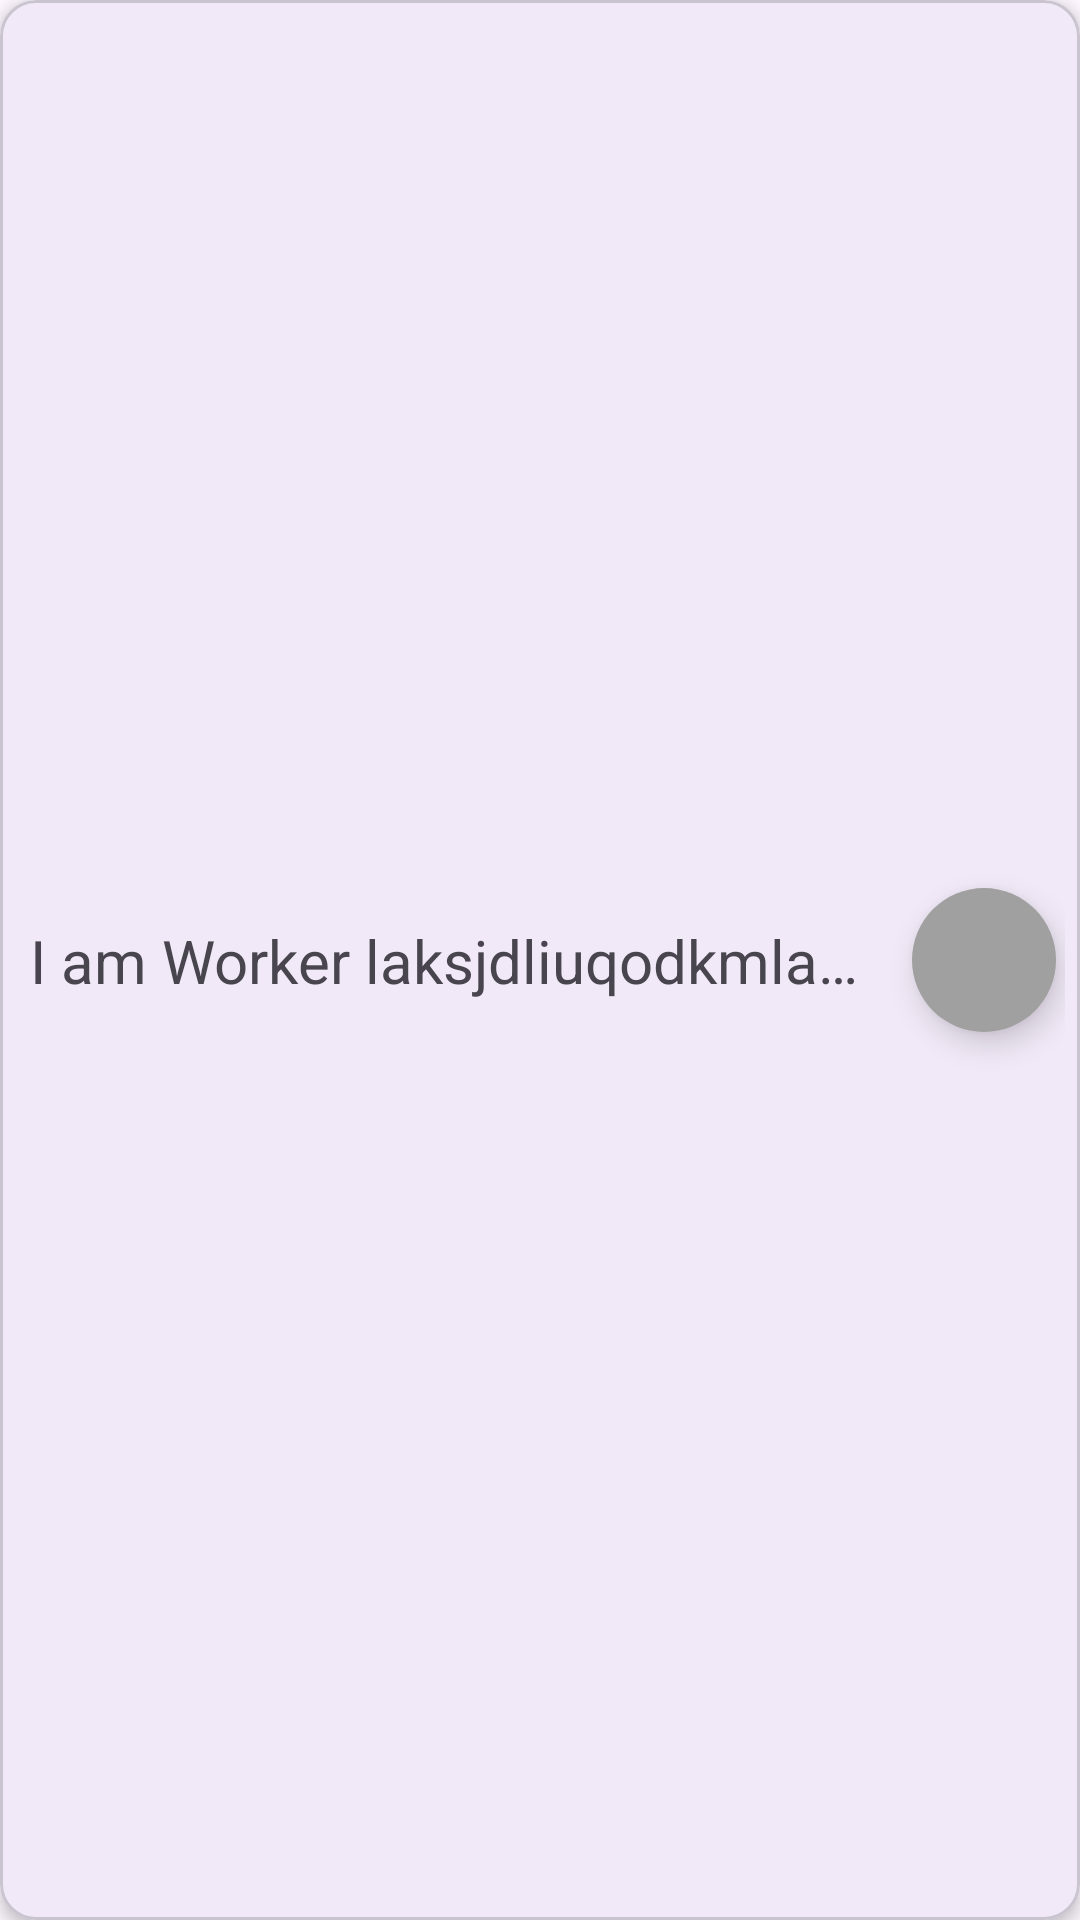

Reconstruct the res/layout file that produces this screen, plus the resources it refers to.
<!-- AndroidManifest.xml: application theme Theme.Csci3130_group_3 -->
<!-- res/layout/blacklistee.xml -->
<?xml version="1.0" encoding="utf-8"?>
<com.google.android.material.card.MaterialCardView
    xmlns:android="http://schemas.android.com/apk/res/android"
    xmlns:app="http://schemas.android.com/apk/res-auto"
    android:layout_width="match_parent"
    android:layout_height="wrap_content"
    android:layout_marginTop="3dp"
    android:layout_marginBottom="3dp"
    android:layout_marginLeft="5dp"
    android:layout_marginRight="5dp"
    app:cardElevation="3dp"
    android:clickable="true"
    android:foreground="?android:attr/selectableItemBackground">

    <androidx.constraintlayout.widget.ConstraintLayout
        android:layout_width="match_parent"
        android:layout_height="match_parent"
        android:padding="5dp">

        <TextView
            android:layout_width="0dp"
            android:layout_height="wrap_content"
            android:layout_marginStart="5dp"
            android:layout_marginEnd="10dp"
            android:textSize="20sp"
            android:ellipsize="end"
            android:maxLines="1"
            android:text="@string/workerName"
            app:layout_constraintBottom_toBottomOf="parent"
            app:layout_constraintEnd_toStartOf="@+id/undoButton"
            app:layout_constraintStart_toStartOf="parent"
            app:layout_constraintTop_toTopOf="parent" />

        <com.google.android.material.floatingactionbutton.FloatingActionButton
            android:id="@+id/undoButton"
            android:layout_width="wrap_content"
            android:layout_height="wrap_content"
            android:contentDescription="@string/undo"
            android:src="@drawable/ic_undo"
            android:layout_margin="3dp"
            app:backgroundTint="@color/light_grey"
            app:fabCustomSize="48dp"
            app:layout_constraintBottom_toBottomOf="parent"
            app:layout_constraintEnd_toEndOf="parent"
            app:layout_constraintTop_toTopOf="parent"
            app:shapeAppearanceOverlay="@style/fab_rounded" />

    </androidx.constraintlayout.widget.ConstraintLayout>
</com.google.android.material.card.MaterialCardView>
<!-- resources referenced by this layout -->
<resources>
  <color name="light_grey">#A0A0A0</color>
  <string name="undo">Undo</string>
  <string name="workerName">I am Worker laksjdliuqodkmladqasd</string>
  <style name="fab_rounded">
          <item name="cornerFamily">rounded</item>
          <item name="cornerSize">50%</item>
      </style>
  <style name="Theme.Csci3130_group_3" parent="Base.Theme.Csci3130_group_3" />
  <style name="Base.Theme.Csci3130_group_3" parent="Theme.Material3.DayNight.NoActionBar">
          
          
      </style>
</resources>
